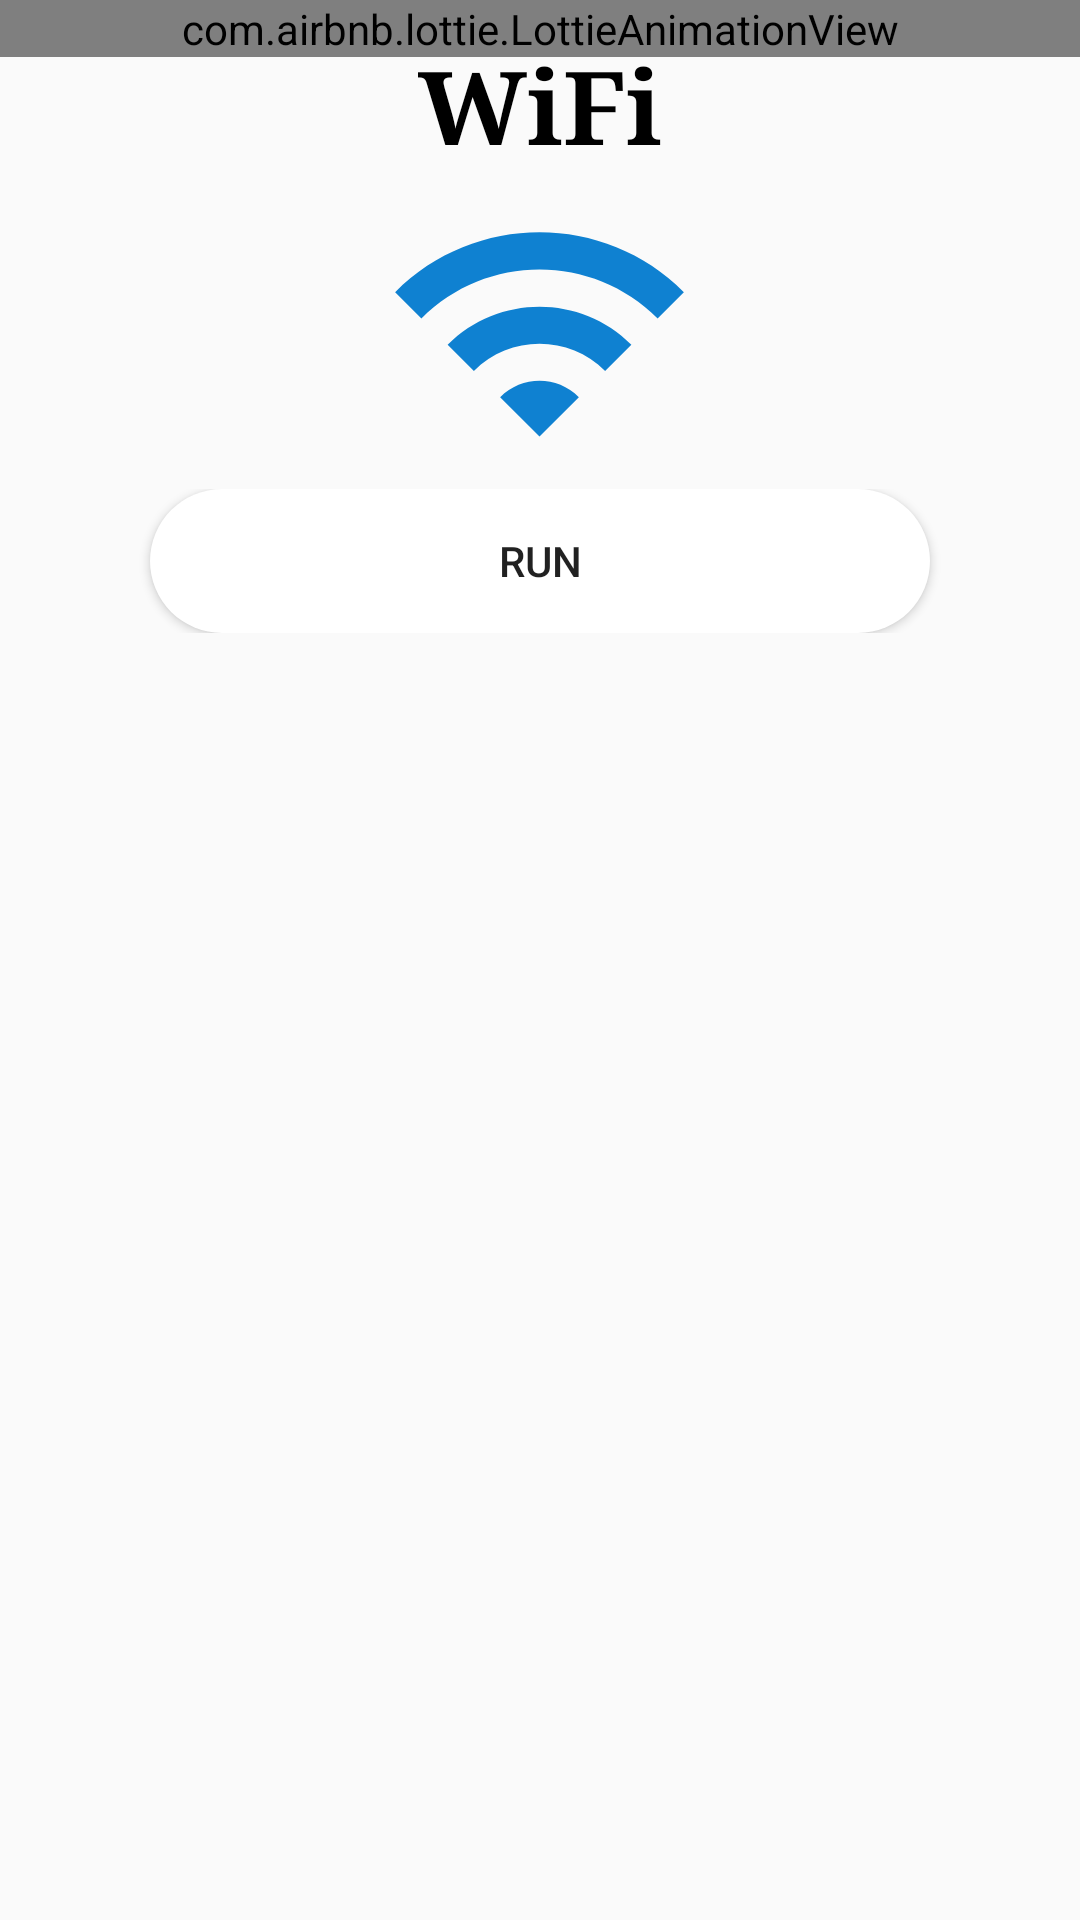

Layout XML and referenced resources for this Android screen:
<!-- AndroidManifest.xml: application theme AppTheme -->
<!-- res/layout/activity_wifi.xml -->
<?xml version="1.0" encoding="utf-8"?>
<LinearLayout
    xmlns:android="http://schemas.android.com/apk/res/android"
    xmlns:app="http://schemas.android.com/apk/res-auto"
    xmlns:tools="http://schemas.android.com/tools"
    android:layout_width="match_parent"
    android:layout_height="match_parent"
    android:background="@drawable/bg"
    tools:context=".wifi"
    android:orientation="vertical">


    <RelativeLayout
        android:layout_width="match_parent"
        android:layout_height="0dp"
        android:layout_weight="2">

        <com.airbnb.lottie.LottieAnimationView
            android:id="@+id/animationView"
            android:layout_width="match_parent"
            android:layout_height="wrap_content"
            app:lottie_autoPlay="true"
            app:lottie_loop="true"
            app:lottie_rawRes="@raw/rocket" />


        <TextView

            android:layout_width="wrap_content"
            android:layout_height="wrap_content"
            android:layout_alignParentBottom="true"
            android:layout_centerHorizontal="true"
            android:lineSpacingExtra="12sp"
            android:text="WiFi"
            android:textColor="@android:color/widget_edittext_dark"
            android:textSize="34sp"
            android:textStyle="bold"
            android:typeface="serif" />


    </RelativeLayout>


    <RelativeLayout
        android:layout_width="match_parent"
        android:layout_height="wrap_content">


        <ImageView
            android:id="@+id/imageView"
            android:layout_width="167dp"
            android:layout_height="105dp"

            android:layout_centerHorizontal="true"
            app:srcCompat="@drawable/ic_baseline_wifi_24" />

    </RelativeLayout>
    <RelativeLayout
        android:layout_width="match_parent"
        android:layout_height="wrap_content">


        <Button
            android:id="@+id/WifiButton"
            android:layout_width="260dp"
            android:layout_height="wrap_content"
            android:layout_centerHorizontal="true"
            android:background="@drawable/custom_input"
            android:text="RUN" />

    </RelativeLayout>
    <RelativeLayout
        android:layout_width="match_parent"
        android:layout_height="wrap_content">

        <TextView
            android:id="@+id/wifioutput"
            android:layout_width="match_parent"
            android:layout_height="400dp"
            android:textAlignment="center"
            android:textColor="#000000"
            android:textSize="18sp" />

    </RelativeLayout>

    <Space
        android:layout_width="match_parent"
        android:layout_height="wrap_content"
        android:layout_weight="1" />
</LinearLayout>
<!-- resources referenced by this layout -->
<resources>
  <!-- drawable custom_input (drawable-v24) -->
  <?xml version="1.0" encoding="utf-8"?>
  <selector xmlns:android="http://schemas.android.com/apk/res/android">
  <item android:state_enabled="true" android:state_focused="true">
  <shape android:shape="rectangle">
      <solid android:color="@android:color/white"/>
      <corners android:radius="0dp"/>
      <stroke android:color="@color/colorPrimary" android:width="0dp"/>
  </shape>
  </item>
      <item android:state_enabled="true">
          <shape android:shape="rectangle">
              <solid android:color="@android:color/white"/>
              <corners android:radius="100dp"/>
          </shape>
      </item>
  
  </selector>
  <!-- drawable ic_baseline_wifi_24 (drawable) -->
  <vector android:height="34dp" android:tint="#0F81D1"
      android:viewportHeight="24" android:viewportWidth="24"
      android:width="34dp" xmlns:android="http://schemas.android.com/apk/res/android">
      <path android:fillColor="@android:color/white" android:pathData="M1,9l2,2c4.97,-4.97 13.03,-4.97 18,0l2,-2C16.93,2.93 7.08,2.93 1,9zM9,17l3,3 3,-3c-1.65,-1.66 -4.34,-1.66 -6,0zM5,13l2,2c2.76,-2.76 7.24,-2.76 10,0l2,-2C15.14,9.14 8.87,9.14 5,13z"/>
  </vector>
  <style name="AppTheme" parent="Theme.AppCompat.Light.DarkActionBar">
          
          <item name="colorPrimary">@color/colorPrimary</item>
          <item name="colorPrimaryDark">@color/colorPrimary</item>
          <item name="colorAccent">@color/colorAccent</item>
      </style>
  <color name="colorPrimary">#0F81D1</color>
  <color name="colorAccent">#03DAC5</color>
</resources>
